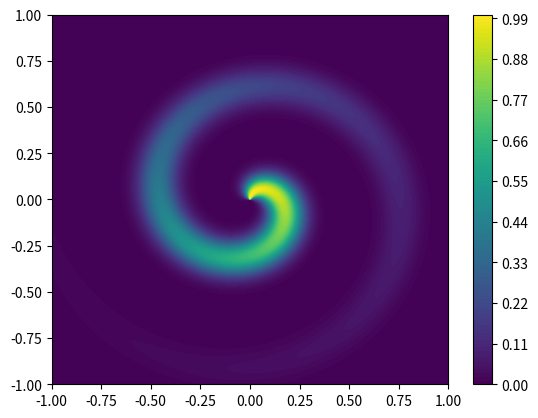

The matplotlib source for this figure:
import numpy as np
from matplotlib import pyplot as plt

w=0.1
a=0.1
b = 0.5

x = np.linspace(-1.0, 1.0, 1000)
X, Y = np.meshgrid(x, x)
Theta = np.arctan2(X, Y)
R = np.sqrt(X**2 + Y**2)

Rs0 = a * Theta
Rs1 = a * (Theta + 2*np.pi)
Rs2 = a * (Theta + 4*np.pi)

F = np.exp(-((R-Rs0)/w)**2) + np.exp(-((R-Rs1)/w)**2) + np.exp(-((R-Rs2)/w)**2)
F = F * np.exp(-(R / b)** 2)

plt.contourf(X, Y, F, levels=100)
plt.colorbar()
plt.show()

